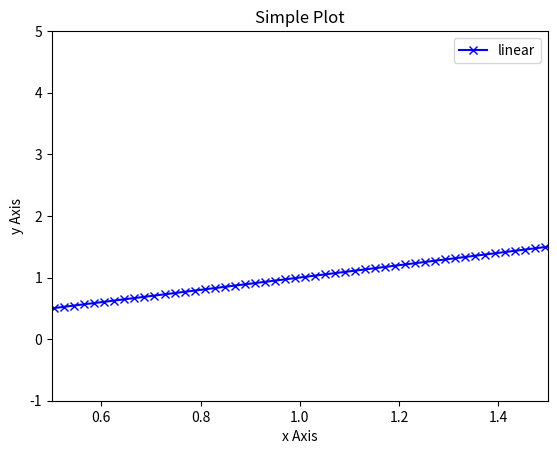

The script that saved this image:
# -------------------------------------------------------------------------------
# Name:        module1
# Purpose:
#
# Author:      taras
#
# Created:     17.11.2020
# Copyright:   (c) taras 2020
# Licence:     <your licence>
# -------------------------------------------------------------------------------

import numpy as np
import matplotlib.pyplot as plt

# lst = [[1, 2, 3], [4, 5, 6]]
# ar2d = np.array(lst)
# print(ar2d)
# float32_ar2d = ar2d.astype(np.float32)
# print(float32_ar2d)
# number_elements = ar2d.size
# print('number_elements=', number_elements)
# number_dimensions = ar2d.ndim
# print('number_dimensions=', number_dimensions)
# shapes = ar2d.shape
# print('shapes=', shapes)
# shape1 = ar2d.shape[0]
# print('shape1=', shape1)

# generator_expression = (i for i in range(10) if i % 3)
# ar1d = np.fromiter(generator_expression, dtype=int)
# print(ar1d)
# ar3d = np.zeros((3, 3, 3))
# print(ar3d)
# ar5d = np.ones((3, 3, 3, 3, 3))
# print(ar5d)
# arE = np.eye(4)
# print(arE)
# print(arE[:2][:2])


# fig, ax = plt.subplots()  # Create a figure containing a single axes.
# ax.plot([1, 2, 3, 4], [1, 4, 2, 3])  # Plot some data on the axes.
# plt.show()  # Вивід результату на монітор

import math

x = np.linspace(0, 2, 100)
generator_expression = (math.sin(x[i]) for i in range(100))
y = np.fromiter(generator_expression, dtype=np.float32)
# Note that even in the OO-style, we use `.pyplot.figure` to create the figure.
fig1, ax1 = plt.subplots()  # Create a figure and an axes.
ax1.plot(x, x, label='linear', marker='x', color='blue')  # Plot some data on the axes.
# ax1.plot(x, x ** 2, label='quadratic', marker='*', color='green')  # Plot more data on the axes...
# ax1.plot(x, x ** 3, label='cubic', marker='+', color='black')  # ... and some more.
# ax1.plot(x, y, label='sin', marker='o', color='grey')  # ... and some more.
ax1.set_xlabel('x Axis')  # Add an x-label to the axes.
ax1.set_ylabel('y Axis')  # Add a y-label to the axes.
ax1.set_title("Simple Plot")  # Add a title to the axes.
ax1.legend()  # Add a legend.
ax1.axes.set_xlim(0.5, 1.5)
ax1.axes.set_ylim(-1., 5.)
plt.show()

# fig2, ax2 = plt.subplots()
# ax2.plot(x, x, y, label='linear', marker='x', color='blue')
# plt.show()
